Run: headless pygame with SDL's dummy video driver; simulated clock (each Clock.tick advances the game by its frame time, no real sleeping); random seed 0; keys injected as events and as key.get_pressed() state; no mouse input.
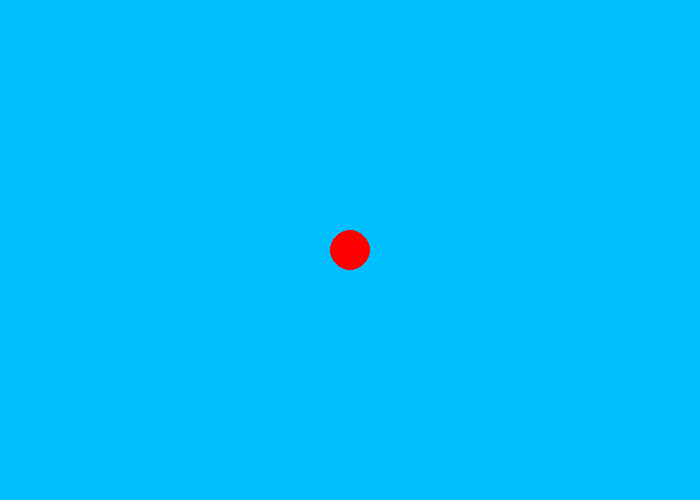
Frame 1 of 4 · flips 1–60 · no input
Frame 2 of 4 · flips 61–180 · tapped SPACE, RETURN · held RIGHT (→), D · screen unchanged from frame 1, image omitted
Frame 3 of 4 · flips 181–300 · held DOWN (↓), S · screen unchanged from frame 2, image omitted
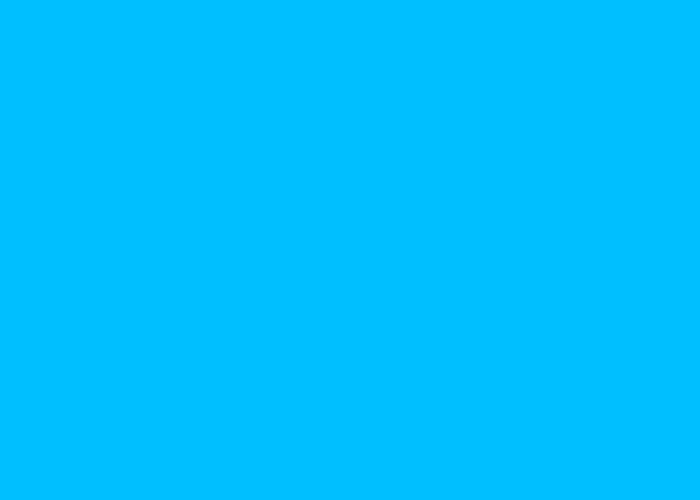
Frame 4 of 4 · flips 301–420 · held LEFT (←), A, UP (↑), W

The pygame program that drew these frames:

#we first import pygame library
import pygame

#initialize pygame
pygame.init()

#define colors
black = (0,0,0)
white = (0,191,255)
red = (255,0,0)

#define screen size
size = (700,500)
screen = pygame.display.set_mode(size)

#define screen title
pygame.display.set_caption("Flappy Bird")

#boolean T/F to control game logic
done = False
#clock to control game refresh speed 
clock = pygame.time.Clock()

x = 350
y = 250
#define global variables to control speed
x_speed = 0
y_speed = 0

#define global variable position for the ground 
#sinde vertical 'size' equals 500, defined above, and 
#ball size is 20 as defined in ball defining function
ground = 477

#define function to draw circle
def ball(x,y):
   pygame.draw.circle(screen,red,(x,y),20)

def gameover():
    font = pygame.font.SysFont(None,25)
    text = font.render("Game over ", True, black)
    screen.blit(text, [150,250])

#while logic to keep game running
while not done:
    for event in pygame.event.get():
        if event.type == pygame.QUIT:
            done = True
        if event.type == pygame.KEYDOWN:
            if event.key == pygame.K_UP:
                y_speed = -10
        if event.type == pygame.KEYUP:
            if event.key == pygame.K_UP:
                y_speed = 5

    screen.fill(white)
    #call function to draew the ball
    ball(x,y)

    #adjust vertical y position
    #y = y + y_speed
    y += y_speed
    x += x_speed

    #once 'y' is changes check if ground is touches hence game over
    if y > ground:
        gameover()
        #to stop the ball
        y_speed = 0

    #refresh screen by flipping like a flipbook new animation 
    pygame.display.flip()
    #define times per second this will happen via clock defined above
    clock.tick(60)

#once logic loop and exit game
pygame.quit()
            
